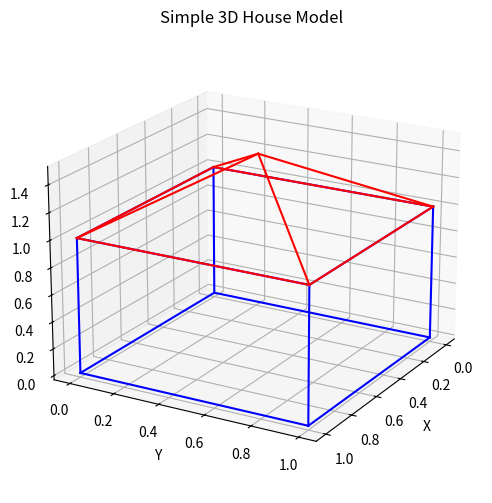

Python code for this plot:
# Assignment 1: Simple 3D House Model

import numpy as np
import matplotlib.pyplot as plt
from mpl_toolkits.mplot3d import Axes3D  # noqa: F401

def plot_edges(ax, pts, edges, style='b-'):
    xs, ys, zs = pts[0], pts[1], pts[2]
    for i, j in edges:
        ax.plot([xs[i], xs[j]], [ys[i], ys[j]], [zs[i], zs[j]], style)

# Cube (house base)
cube = np.array([
    [0,0,0,1],[1,0,0,1],[1,1,0,1],[0,1,0,1],
    [0,0,1,1],[1,0,1,1],[1,1,1,1],[0,1,1,1]
]).T

cube_edges = [
    (0,1),(1,2),(2,3),(3,0),
    (4,5),(5,6),(6,7),(7,4),
    (0,4),(1,5),(2,6),(3,7)
]

# Pyramid roof
roof = np.array([
    [0,0,1,1],
    [1,0,1,1],
    [1,1,1,1],
    [0,1,1,1],
    [0.5,0.5,1.5,1]   # apex
]).T

roof_edges = [(0,1),(1,2),(2,3),(3,0),(0,4),(1,4),(2,4),(3,4)]

fig = plt.figure(figsize=(7,6))
ax = fig.add_subplot(111, projection='3d')

plot_edges(ax, cube, cube_edges, 'b-')
plot_edges(ax, roof, roof_edges, 'r-')

ax.set_title("Simple 3D House Model")
ax.set_xlabel("X")
ax.set_ylabel("Y")
ax.set_zlabel("Z")
ax.view_init(elev=20, azim=30)
plt.show()